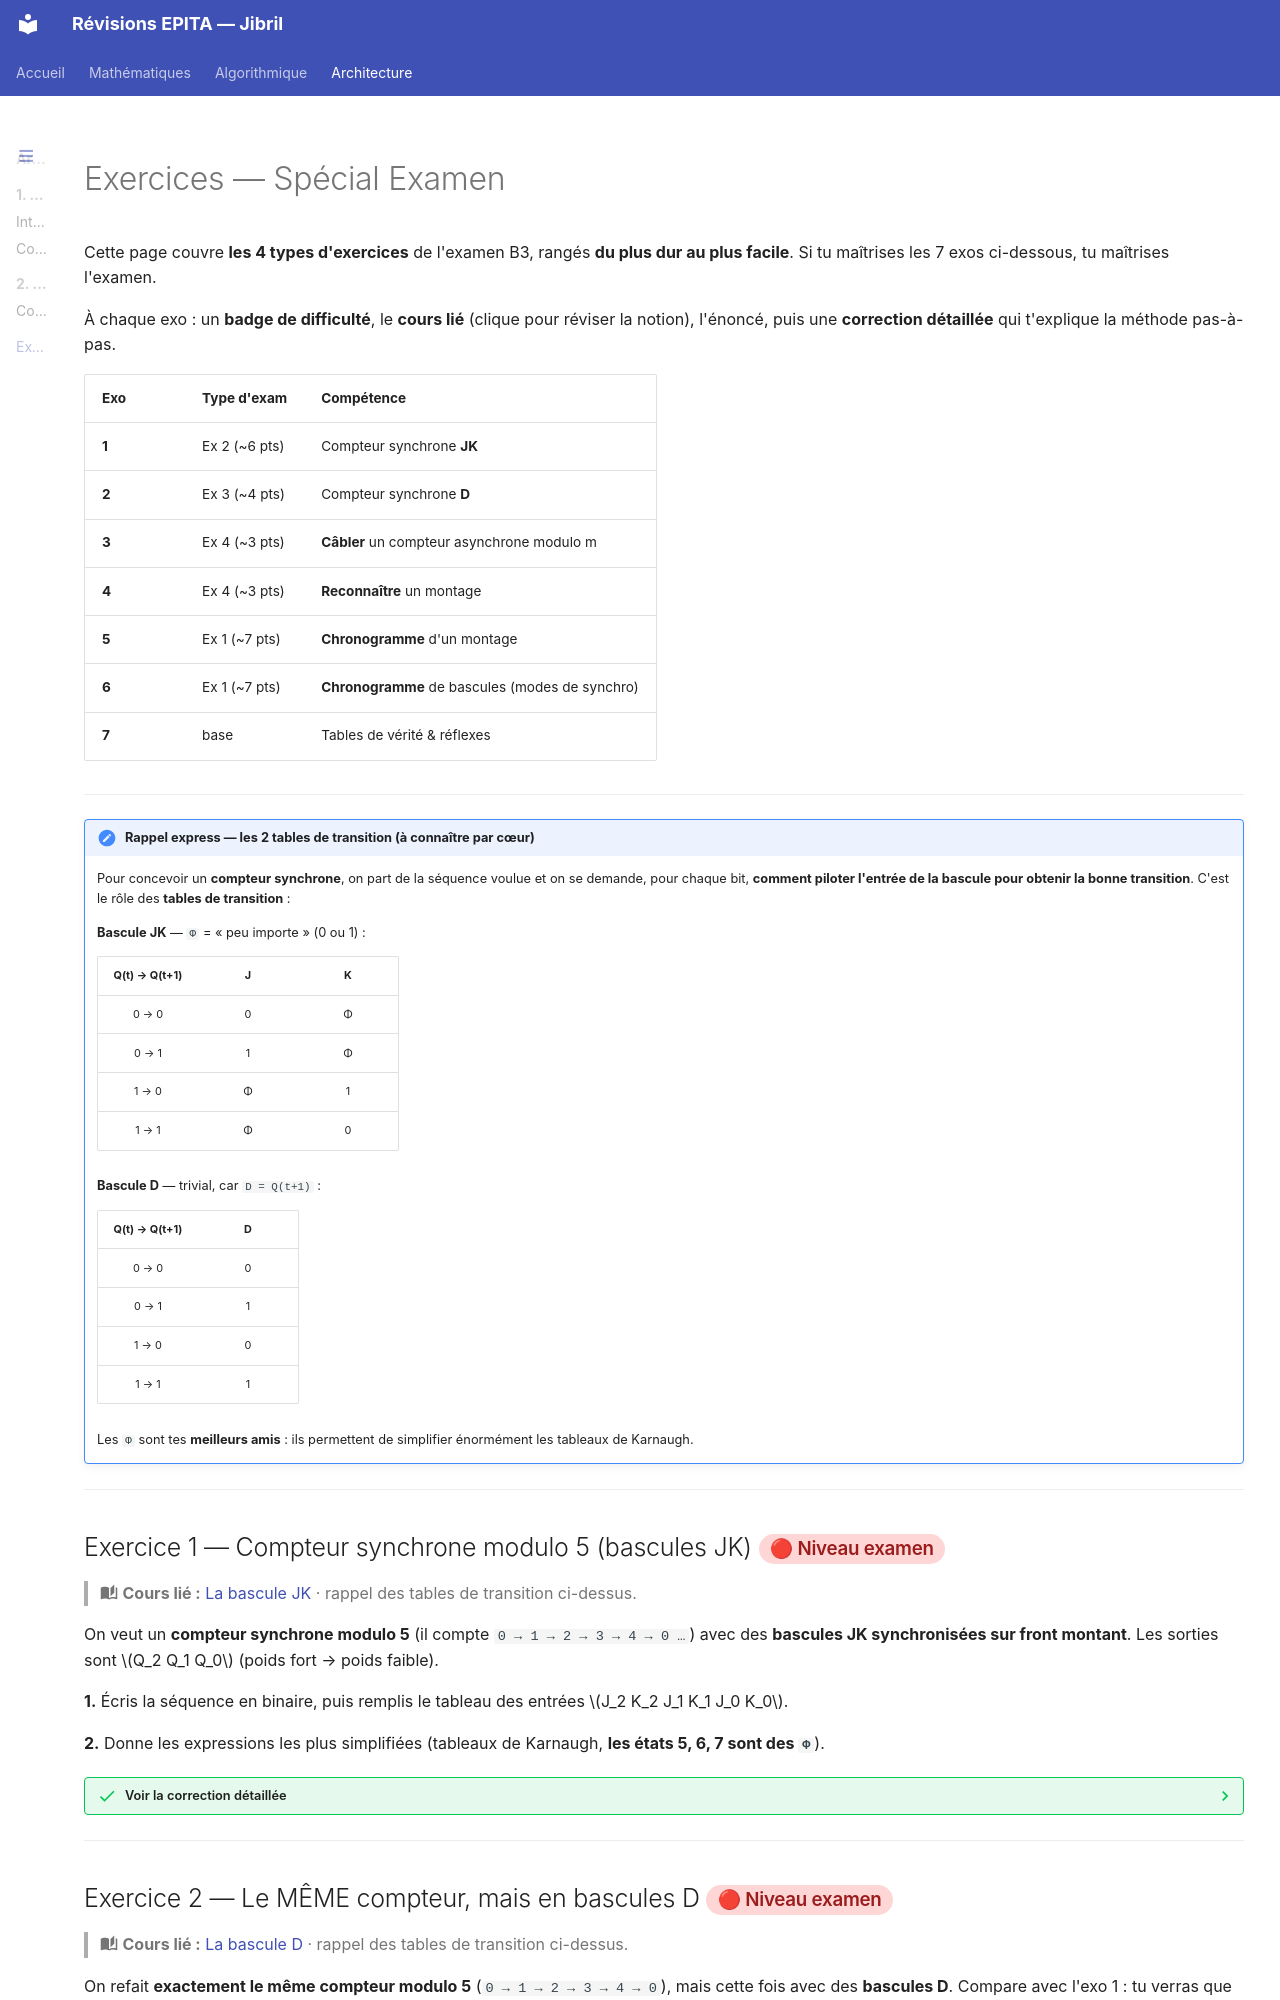

repository: Ib69/revision · page: archi/2_exos_examen/index.html · generator: mkdocs

# Exercices — Spécial Examen

Cette page couvre **les 4 types d'exercices** de l'examen B3, rangés **du plus dur au plus facile**. Si tu maîtrises les 7 exos ci-dessous, tu maîtrises l'examen.

À chaque exo : un **badge de difficulté**, le **cours lié** (clique pour réviser la notion), l'énoncé, puis une **correction détaillée** qui t'explique la méthode pas-à-pas.

| Exo | Type d'exam | Compétence |
|---|---|---|
| **1** | Ex 2 (~6 pts) | Compteur synchrone **JK** |
| **2** | Ex 3 (~4 pts) | Compteur synchrone **D** |
| **3** | Ex 4 (~3 pts) | **Câbler** un compteur asynchrone modulo m |
| **4** | Ex 4 (~3 pts) | **Reconnaître** un montage |
| **5** | Ex 1 (~7 pts) | **Chronogramme** d'un montage |
| **6** | Ex 1 (~7 pts) | **Chronogramme** de bascules (modes de synchro) |
| **7** | base | Tables de vérité & réflexes |

---

!!! note "Rappel express — les 2 tables de transition (à connaître par cœur)"
    Pour concevoir un **compteur synchrone**, on part de la séquence voulue et on se demande, pour chaque bit, **comment piloter l'entrée de la bascule pour obtenir la bonne transition**. C'est le rôle des **tables de transition** :

    **Bascule JK** — `Φ` = « peu importe » (0 ou 1) :

    | Q(t) → Q(t+1) | J | K |
    |:---:|:---:|:---:|
    | 0 → 0 | 0 | Φ |
    | 0 → 1 | 1 | Φ |
    | 1 → 0 | Φ | 1 |
    | 1 → 1 | Φ | 0 |

    **Bascule D** — trivial, car `D = Q(t+1)` :

    | Q(t) → Q(t+1) | D |
    |:---:|:---:|
    | 0 → 0 | 0 |
    | 0 → 1 | 1 |
    | 1 → 0 | 0 |
    | 1 → 1 | 1 |

    Les `Φ` sont tes **meilleurs amis** : ils permettent de simplifier énormément les tableaux de Karnaugh.

---

## Exercice 1 — Compteur synchrone modulo 5 (bascules JK) <span class="diff diff-dur">🔴 Niveau examen</span>

> :material-book-open-page-variant: **Cours lié :** [La bascule JK](1_bascules/1_intro.md#la-bascule-jk-la-rs-sans-etat-interdit) · rappel des tables de transition ci-dessus.

On veut un **compteur synchrone modulo 5** (il compte `0 → 1 → 2 → 3 → 4 → 0 …`) avec des **bascules JK synchronisées sur front montant**. Les sorties sont $Q_2 Q_1 Q_0$ (poids fort → poids faible).

**1.** Écris la séquence en binaire, puis remplis le tableau des entrées $J_2 K_2 J_1 K_1 J_0 K_0$.

**2.** Donne les expressions les plus simplifiées (tableaux de Karnaugh, **les états 5, 6, 7 sont des `Φ`**).

??? success "Voir la correction détaillée"
    **Étape 1 — la séquence et les transitions**

    | $Q_2$ | $Q_1$ | $Q_0$ | $J_2$ | $K_2$ | $J_1$ | $K_1$ | $J_0$ | $K_0$ |
    |:--:|:--:|:--:|:--:|:--:|:--:|:--:|:--:|:--:|
    | 0 | 0 | 0 | 0 | Φ | 0 | Φ | 1 | Φ |
    | 0 | 0 | 1 | 0 | Φ | 1 | Φ | Φ | 1 |
    | 0 | 1 | 0 | 0 | Φ | Φ | 0 | 1 | Φ |
    | 0 | 1 | 1 | 1 | Φ | Φ | 1 | Φ | 1 |
    | 1 | 0 | 0 | Φ | 1 | 0 | Φ | 0 | Φ |

    *(Lecture d'une ligne : on regarde l'état actuel et l'état suivant dans la séquence, puis on applique la table de transition JK pour chaque bit.)*

    **Étape 2 — simplification (Karnaugh, avec Φ aux états 5, 6, 7)**

    - $J_0 = \overline{Q_2}$  ·  $K_0 = 1$
    - $J_1 = Q_0$  ·  $K_1 = Q_0$
    - $J_2 = Q_1 \cdot Q_0$  ·  $K_2 = 1$

    **Vérification rapide (super important — fais-le toujours)** : on simule depuis 000.

    | État | $J_0K_0$ | $J_1K_1$ | $J_2K_2$ | → état suivant |
    |---|---|---|---|---|
    | 000 | 1,1 bascule | 0,0 mémoire | 0,1 reset | **001** ✓ |
    | 001 | 1,1 bascule | 1,1 bascule | 0,1 reset | **010** ✓ |
    | 010 | 1,1 bascule | 0,0 mémoire | 0,1 reset | **011** ✓ |
    | 011 | 1,1 bascule | 1,1 bascule | 1,1 bascule | **100** ✓ |
    | 100 | 0,1 reset | 0,0 mémoire | 0,1 reset | **000** ✓ |

    Le cycle boucle bien sur 5 états. 🎯

    !!! tip "La méthode en 4 temps (vraie pour TOUS les compteurs synchrones)"
        1. **Écris la séquence** en binaire.
        2. Pour chaque bit, déduis $J/K$ (ou $D$) avec la **table de transition**.
        3. **Karnaugh** chaque entrée (profite des `Φ` des états inutilisés !).
        4. **Simule** ta solution pour vérifier que le cycle boucle.

---

## Exercice 2 — Le MÊME compteur, mais en bascules D <span class="diff diff-dur">🔴 Niveau examen</span>

> :material-book-open-page-variant: **Cours lié :** [La bascule D](1_bascules/1_intro.md#la-bascule-d-la-photocopieuse) · rappel des tables de transition ci-dessus.

On refait **exactement le même compteur modulo 5** (`0 → 1 → 2 → 3 → 4 → 0`), mais cette fois avec des **bascules D**. Compare avec l'exo 1 : tu verras que la partie « table de transition » est **triviale** pour les D (puisque $D = Q^{+}$), mais la simplification Karnaugh reste à faire.

**1.** Remplis le tableau $D_2 D_1 D_0$. **2.** Donne les expressions simplifiées **sans utiliser le OU EXCLUSIF** (interdit à l'examen).

??? success "Voir la correction détaillée"
    **Étape 1 — le tableau (rappel : $D = $ la valeur de Q à l'état suivant)**

    | $Q_2$ | $Q_1$ | $Q_0$ | $D_2$ | $D_1$ | $D_0$ |
    |:--:|:--:|:--:|:--:|:--:|:--:|
    | 0 | 0 | 0 | 0 | 0 | 1 |
    | 0 | 0 | 1 | 0 | 1 | 0 |
    | 0 | 1 | 0 | 0 | 1 | 1 |
    | 0 | 1 | 1 | 1 | 0 | 0 |
    | 1 | 0 | 0 | 0 | 0 | 0 |

    *(Chaque colonne $D$ est juste la colonne $Q$ correspondante de la ligne **suivante**.)*

    **Étape 2 — simplification (Karnaugh, états 5, 6, 7 = `Φ`)**

    - $D_0 = \overline{Q_2} \cdot \overline{Q_0}$
    - $D_1 = \overline{Q_1}\cdot Q_0 + Q_1 \cdot \overline{Q_0}$  *(c'est $Q_1 \oplus Q_0$, mais on l'écrit en somme de produits car le XOR est interdit)*
    - $D_2 = Q_1 \cdot Q_0$

    **Vérification par simulation** (rappel : avec une bascule D, $Q^{+} = D$) :

    | État | $D_2 D_1 D_0$ | → état suivant |
    |---|---|---|
    | 000 | 0 0 1 | **001** ✓ |
    | 001 | 0 1 0 | **010** ✓ |
    | 010 | 0 1 1 | **011** ✓ |
    | 011 | 1 0 0 | **100** ✓ |
    | 100 | 0 0 0 | **000** ✓ |

    Le cycle modulo 5 est correct. 🎯

    !!! info "À retenir : D vs JK"
        - **D** : table de transition triviale ($D = Q^{+}$), donc plus rapide à remplir, mais souvent **un peu plus de portes** après Karnaugh.
        - **JK** : table de transition à connaître, mais les nombreux `Φ` donnent souvent des **expressions plus simples**.

---
